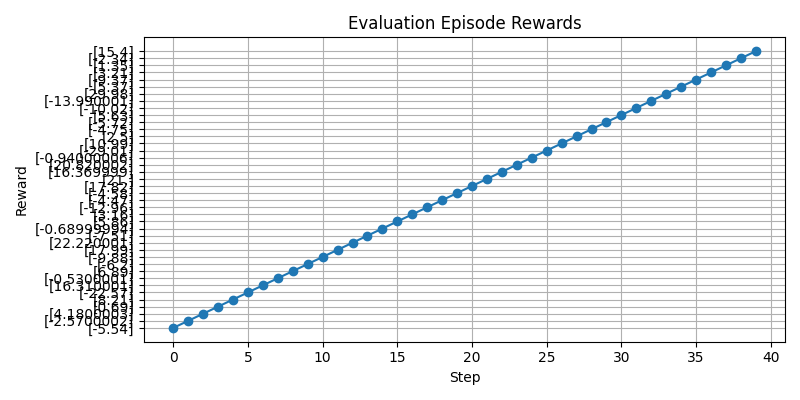

The data file committed next to this chart (first rows):
step, reward
0, [-5.54]
1, [-2.5700002]
2, [4.1800003]
3, [0.69]
4, [8.21]
5, [-22.57]
6, [16.310001]
7, [-0.5300001]
8, [6.89]
9, [-6.2]
10, [-9.88]
11, [17.99]
12, [22.220001]
13, [-7.51]
14, [-0.68999994]
15, [5.86]
16, [3.16]
17, [-12.96]
18, [-4.47]
19, [-4.58]
20, [17.82]
21, [21.]
22, [16.369999]
23, [20.820002]
24, [-0.94000006]
25, [-29.01]
26, [10.99]
27, [2.5]
28, [-4.75]
29, [-5.72]
30, [5.63]
31, [-10.02]
32, [-13.990001]
33, [29.98]
34, [5.37]
35, [-9.37]
36, [3.21]
37, [1.35]
38, [-2.34]
39, [15.4]
